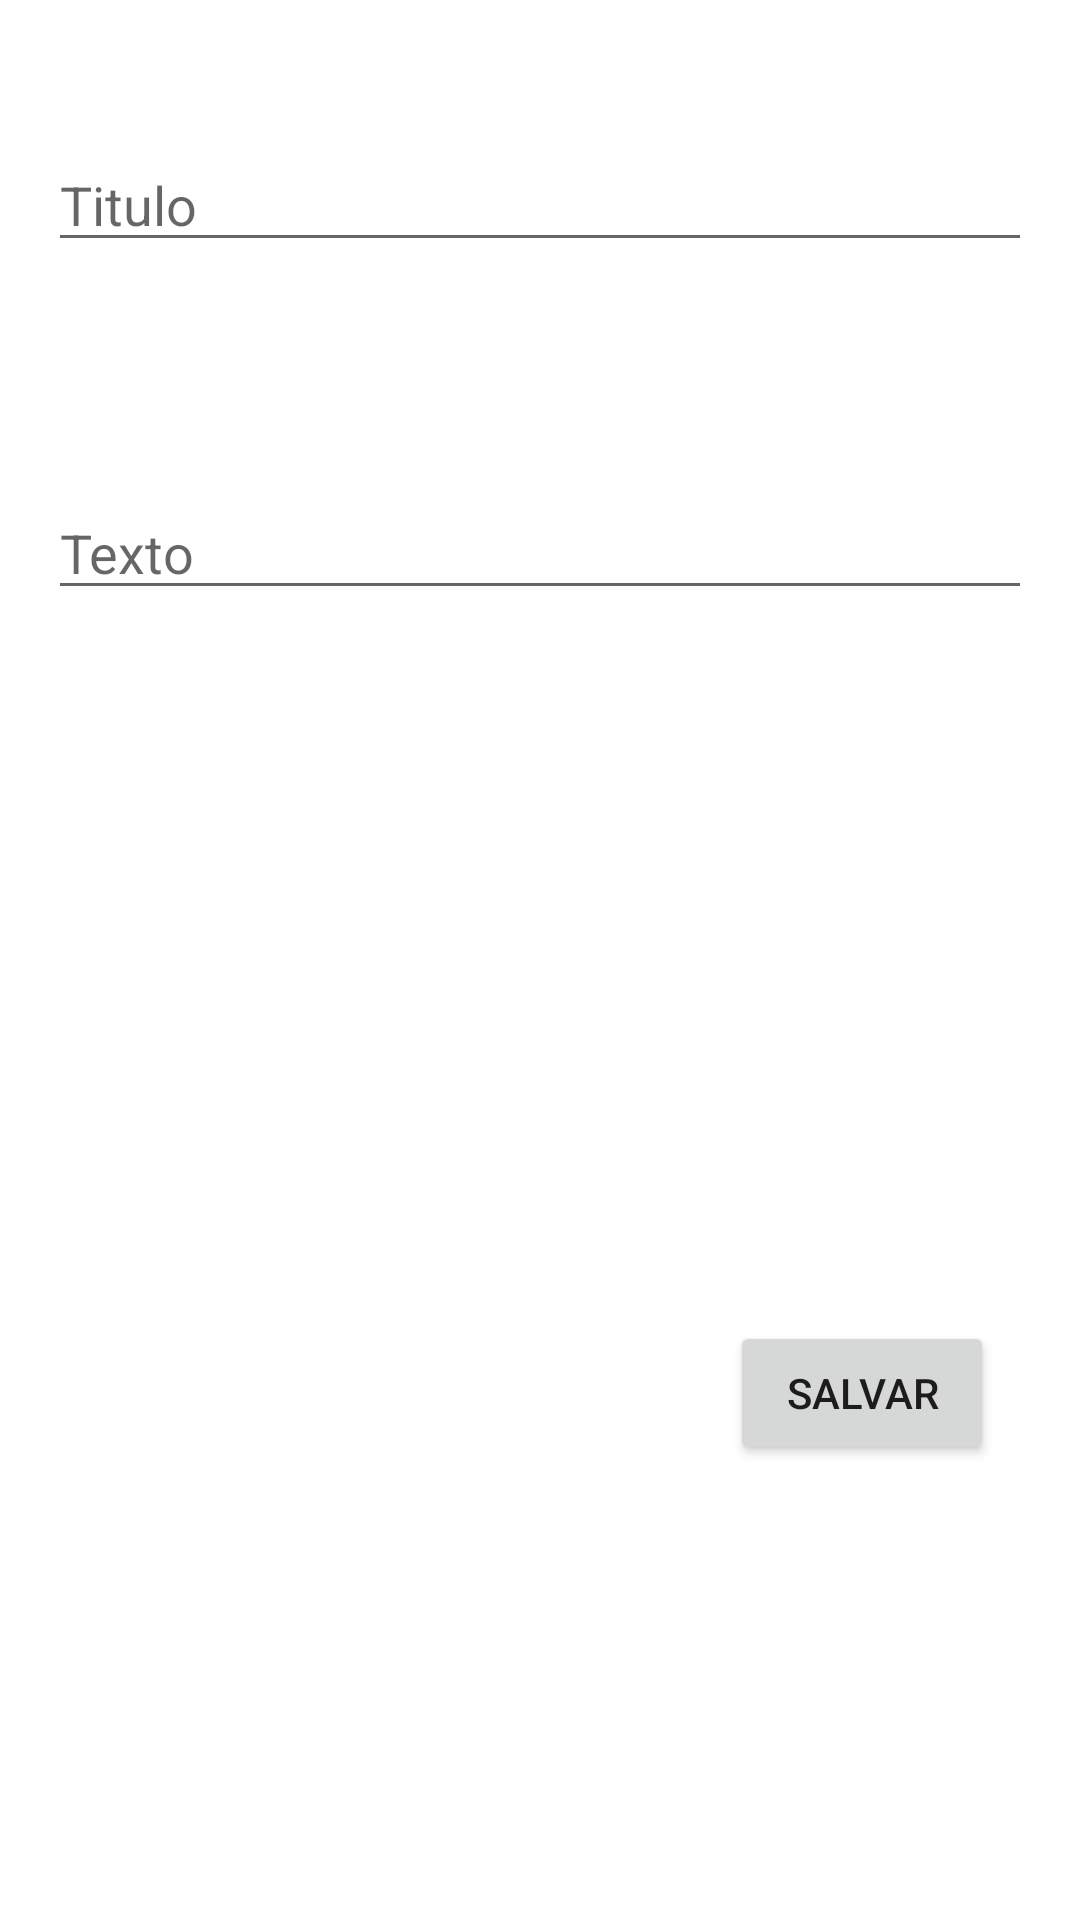

Layout XML and referenced resources for this Android screen:
<!-- AndroidManifest.xml: application theme Theme.MyBlocodeNotas -->
<!-- res/layout/activity_cadastrar.xml -->
<?xml version="1.0" encoding="utf-8"?>
<androidx.constraintlayout.widget.ConstraintLayout xmlns:android="http://schemas.android.com/apk/res/android"
    xmlns:app="http://schemas.android.com/apk/res-auto"
    xmlns:tools="http://schemas.android.com/tools"
    android:layout_width="match_parent"
    android:layout_height="match_parent"
    tools:context=".CadastrarActivity">

    <androidx.constraintlayout.widget.Guideline
        android:id="@+id/guideline2"
        android:layout_width="wrap_content"
        android:layout_height="wrap_content"
        android:orientation="horizontal"
        app:layout_constraintGuide_begin="133dp" />

    <androidx.constraintlayout.widget.Guideline
        android:id="@+id/guideline3"
        android:layout_width="wrap_content"
        android:layout_height="wrap_content"
        android:orientation="horizontal"
        app:layout_constraintGuide_begin="398dp" />

    <Button
        android:id="@+id/bntSalvar"
        android:layout_width="wrap_content"
        android:layout_height="wrap_content"
        android:layout_marginTop="36dp"
        android:layout_marginEnd="16dp"
        android:text="Salvar"
        app:layout_constraintBottom_toBottomOf="parent"
        app:layout_constraintEnd_toEndOf="parent"
        app:layout_constraintHorizontal_bias="0.95"
        app:layout_constraintStart_toStartOf="parent"
        app:layout_constraintTop_toTopOf="@+id/guideline3"
        app:layout_constraintVertical_bias="0.04" />

    <EditText
        android:id="@+id/edTitulo"
        android:layout_width="0dp"
        android:layout_height="wrap_content"
        android:layout_marginStart="16dp"
        android:layout_marginEnd="16dp"
        android:ems="10"
        android:hint="Titulo"
        android:inputType="textPersonName"
        app:layout_constraintBottom_toTopOf="@+id/guideline2"
        app:layout_constraintEnd_toEndOf="parent"
        app:layout_constraintStart_toStartOf="parent"
        app:layout_constraintTop_toTopOf="parent" />

    <EditText
        android:id="@+id/edtxt"
        android:layout_width="0dp"
        android:layout_height="wrap_content"
        android:layout_marginStart="16dp"
        android:layout_marginEnd="16dp"
        android:ems="10"
        android:hint="Texto"
        android:inputType="textPersonName"
        app:layout_constraintBottom_toTopOf="@+id/guideline3"
        app:layout_constraintEnd_toEndOf="parent"
        app:layout_constraintStart_toStartOf="parent"
        app:layout_constraintTop_toTopOf="@+id/guideline2"
        app:layout_constraintVertical_bias="0.13" />
</androidx.constraintlayout.widget.ConstraintLayout>
<!-- resources referenced by this layout -->
<resources>
  <style name="Theme.MyBlocodeNotas" parent="Theme.MaterialComponents.DayNight.DarkActionBar">
          
          <item name="colorPrimary">@color/purple_500</item>
          <item name="colorPrimaryVariant">@color/purple_700</item>
          <item name="colorOnPrimary">@color/white</item>
          
          <item name="colorSecondary">@color/teal_200</item>
          <item name="colorSecondaryVariant">@color/teal_700</item>
          <item name="colorOnSecondary">@color/black</item>
          
          <item name="android:statusBarColor" tools:targetApi="l">?attr/colorPrimaryVariant</item>
          
      </style>
  <!-- not gathered from this repository: default colours our renderer supplied (Android Studio template values) -->
  <color name="purple_500">#FF6200EE</color>
  <color name="purple_700">#FF3700B3</color>
  <color name="teal_200">#FF03DAC5</color>
  <color name="teal_700">#FF018786</color>
  <color name="black">#FF000000</color>
  <color name="white">#FFFFFFFF</color>
</resources>
